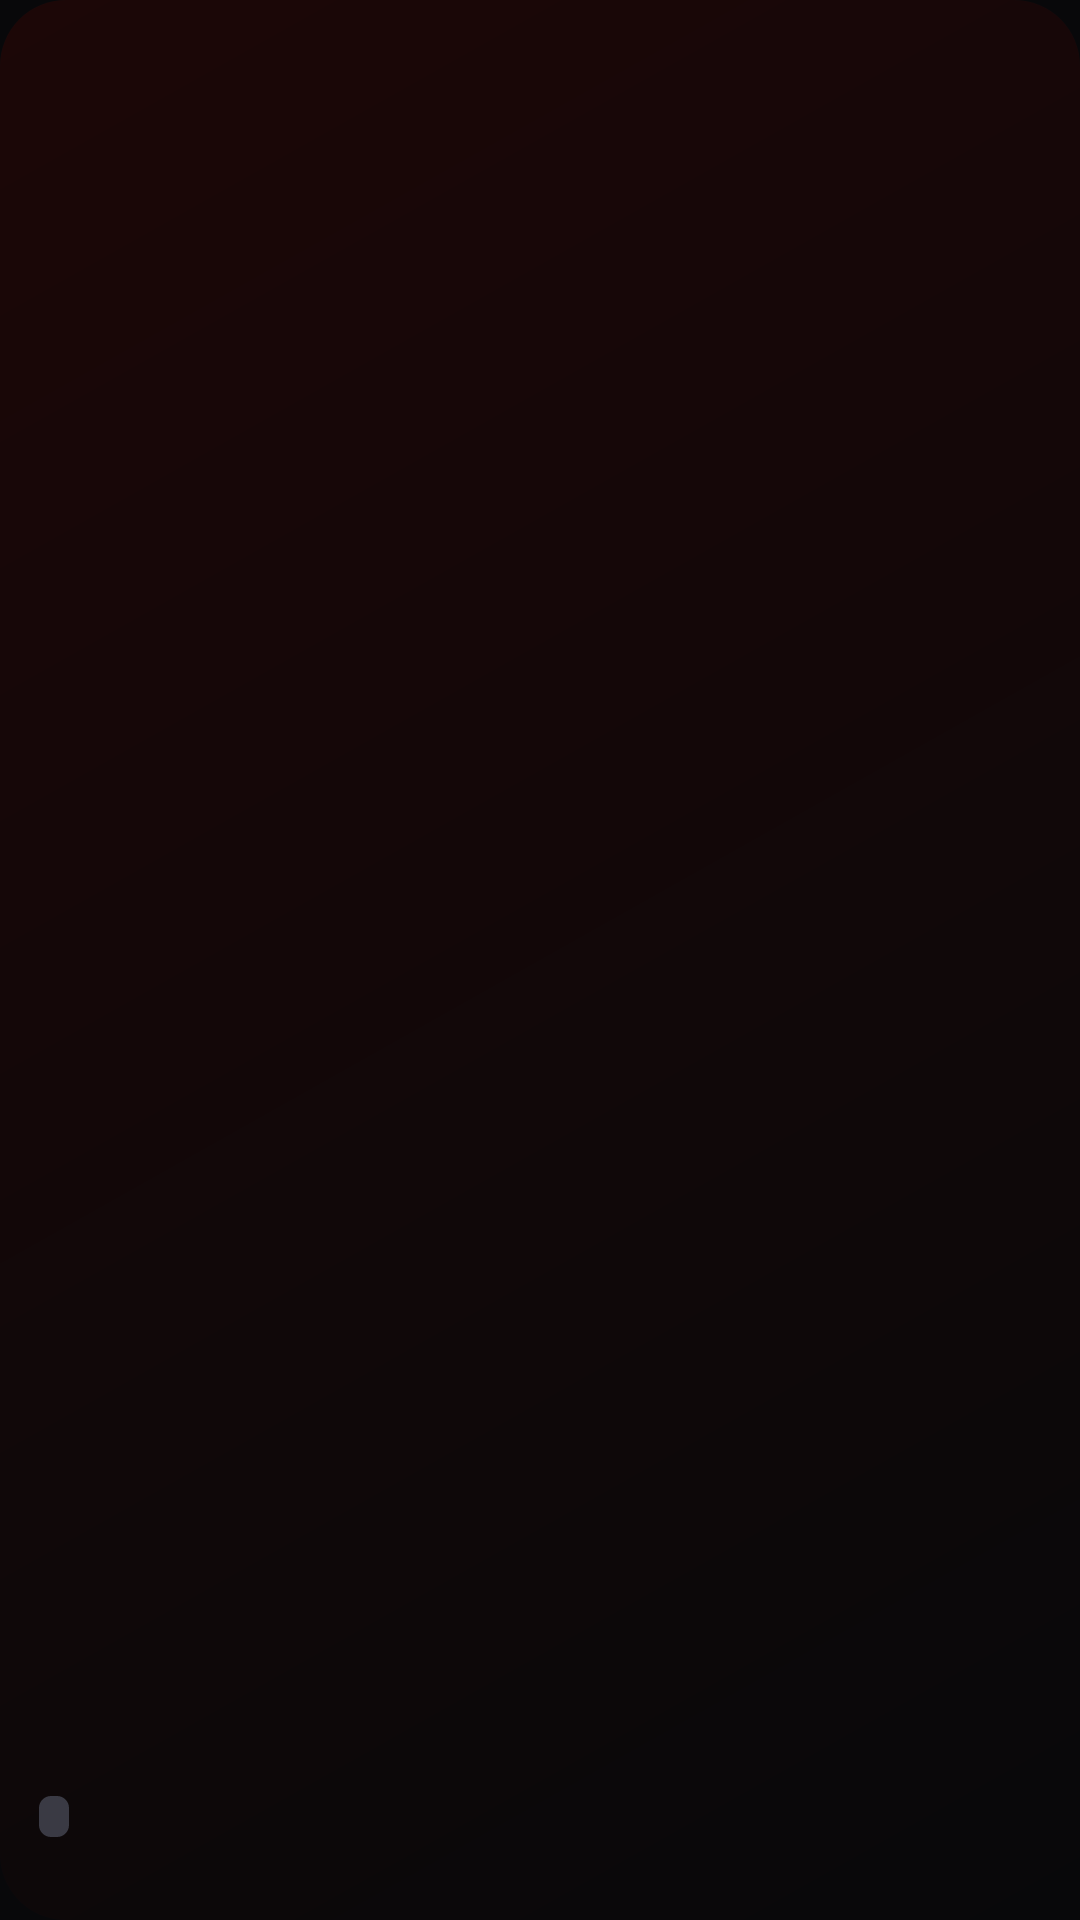

Here is an Android app screen rendered from its layout file. Give the layout XML and the strings, colors and styles it references.
<!-- AndroidManifest.xml: application theme Theme.F1 -->
<!-- res/layout/widget_medium.xml -->
<?xml version="1.0" encoding="utf-8"?>
<LinearLayout xmlns:android="http://schemas.android.com/apk/res/android"
    android:id="@+id/root"
    android:layout_width="match_parent"
    android:layout_height="match_parent"
    android:background="@drawable/widget_bg"
    android:orientation="horizontal"
    android:paddingTop="13dp"
    android:paddingEnd="13dp"
    android:paddingBottom="13dp">

    
    <ImageView
        android:id="@+id/stripe"
        android:layout_width="4dp"
        android:layout_height="match_parent"
        android:layout_marginEnd="9dp"
        android:scaleType="fitXY"
        android:src="@drawable/stripe" />

    <LinearLayout
        android:layout_width="0dp"
        android:layout_height="match_parent"
        android:layout_weight="1"
        android:orientation="vertical">

        <include layout="@layout/part_header" />

        <FrameLayout
            android:layout_width="match_parent"
            android:layout_height="0dp"
            android:layout_weight="1" />

        <include layout="@layout/part_session" />
    </LinearLayout>

    <LinearLayout
        android:layout_width="100dp"
        android:layout_height="match_parent"
        android:layout_marginStart="10dp"
        android:orientation="vertical">

        <ImageView
            android:id="@+id/track"
            android:layout_width="100dp"
            android:layout_height="56dp"
            android:scaleType="fitCenter" />

        <FrameLayout
            android:layout_width="match_parent"
            android:layout_height="0dp"
            android:layout_weight="1" />

        <include layout="@layout/part_list" />
    </LinearLayout>
</LinearLayout>
<!-- res/layout/part_header.xml (included above) -->
<?xml version="1.0" encoding="utf-8"?>
<LinearLayout xmlns:android="http://schemas.android.com/apk/res/android"
    android:layout_width="match_parent"
    android:layout_height="wrap_content"
    android:orientation="vertical">

    <LinearLayout
        android:layout_width="match_parent"
        android:layout_height="wrap_content"
        android:gravity="center_vertical"
        android:orientation="horizontal">

        <TextView
            android:id="@+id/round"
            android:layout_width="wrap_content"
            android:layout_height="wrap_content"
            android:fontFamily="sans-serif-black"
            android:singleLine="true"
            android:textColor="@color/f1"
            android:textSize="10sp" />

        <TextView
            android:id="@+id/sprint"
            android:layout_width="wrap_content"
            android:layout_height="wrap_content"
            android:layout_marginStart="5dp"
            android:fontFamily="sans-serif-black"
            android:singleLine="true"
            android:text="SPRINT"
            android:textColor="@color/yellow"
            android:textSize="9sp"
            android:visibility="gone" />

        <TextView
            android:id="@+id/live_tag"
            android:layout_width="wrap_content"
            android:layout_height="wrap_content"
            android:layout_marginStart="5dp"
            android:fontFamily="sans-serif-black"
            android:singleLine="true"
            android:text="● LIVE"
            android:textColor="@color/green"
            android:textSize="9sp"
            android:visibility="gone" />

        <TextView
            android:id="@+id/stamp"
            android:layout_width="0dp"
            android:layout_height="wrap_content"
            android:layout_weight="1"
            android:gravity="end"
            android:singleLine="true"
            android:textColor="@color/faint"
            android:textSize="8sp" />
    </LinearLayout>

    <TextView
        android:id="@+id/name"
        android:layout_width="match_parent"
        android:layout_height="wrap_content"
        android:layout_marginTop="1dp"
        android:ellipsize="end"
        android:fontFamily="sans-serif-black"
        android:singleLine="true"
        android:textColor="@color/white"
        android:textSize="17sp" />

    <TextView
        android:id="@+id/circuit"
        android:layout_width="match_parent"
        android:layout_height="wrap_content"
        android:ellipsize="end"
        android:singleLine="true"
        android:textColor="@color/faint"
        android:textSize="10sp"
        android:visibility="gone" />
</LinearLayout>
<!-- res/layout/part_session.xml (included above) -->
<?xml version="1.0" encoding="utf-8"?>
<LinearLayout xmlns:android="http://schemas.android.com/apk/res/android"
    android:layout_width="match_parent"
    android:layout_height="wrap_content"
    android:orientation="vertical">

    <LinearLayout
        android:layout_width="match_parent"
        android:layout_height="wrap_content"
        android:gravity="center_vertical"
        android:orientation="horizontal">

        <TextView
            android:id="@+id/badge"
            android:layout_width="wrap_content"
            android:layout_height="wrap_content"
            android:background="@drawable/badge_practice"
            android:fontFamily="sans-serif-black"
            android:paddingStart="5dp"
            android:paddingEnd="5dp"
            android:singleLine="true"
            android:textColor="@color/white"
            android:textSize="10sp" />

        <TextView
            android:id="@+id/label"
            android:layout_width="wrap_content"
            android:layout_height="wrap_content"
            android:layout_marginStart="6dp"
            android:singleLine="true"
            android:textColor="@color/dim"
            android:textSize="10sp" />
    </LinearLayout>

    <Chronometer
        android:id="@+id/timer"
        android:layout_width="wrap_content"
        android:layout_height="wrap_content"
        android:fontFamily="monospace"
        android:singleLine="true"
        android:textColor="@color/white"
        android:textSize="26sp"
        android:textStyle="bold"
        android:visibility="gone" />

    
    <TextView
        android:id="@+id/big"
        android:layout_width="wrap_content"
        android:layout_height="wrap_content"
        android:fontFamily="sans-serif"
        android:singleLine="true"
        android:textColor="@color/white"
        android:textSize="26sp"
        android:textStyle="bold"
        android:visibility="gone" />

    <TextView
        android:id="@+id/date"
        android:layout_width="match_parent"
        android:layout_height="wrap_content"
        android:ellipsize="end"
        android:singleLine="true"
        android:textColor="@color/dim"
        android:textSize="11sp" />
</LinearLayout>
<!-- res/layout/part_list.xml (included above) -->
<?xml version="1.0" encoding="utf-8"?>
<LinearLayout xmlns:android="http://schemas.android.com/apk/res/android"
    android:id="@+id/list_box"
    android:layout_width="match_parent"
    android:layout_height="wrap_content"
    android:orientation="vertical">

    <TextView
        android:id="@+id/list_title"
        android:layout_width="match_parent"
        android:layout_height="wrap_content"
        android:layout_marginBottom="2dp"
        android:fontFamily="sans-serif-medium"
        android:singleLine="true"
        android:textColor="@color/faint"
        android:textSize="9sp" />

    <LinearLayout
        android:id="@+id/list"
        android:layout_width="match_parent"
        android:layout_height="wrap_content"
        android:orientation="vertical" />
</LinearLayout>
<!-- resources referenced by this layout -->
<resources>
  <color name="dim">#8cffffff</color>
  <color name="f1">#e10600</color>
  <color name="faint">#52ffffff</color>
  <color name="green">#4ade80</color>
  <color name="white">#ffffff</color>
  <color name="yellow">#ffd230</color>
  <!-- drawable badge_practice (drawable) -->
  <?xml version="1.0" encoding="utf-8"?>
  <shape xmlns:android="http://schemas.android.com/apk/res/android" android:shape="rectangle">
      <solid android:color="#3a3a44" />
      <corners android:radius="4dp" />
  </shape>
  <!-- drawable widget_bg (drawable) -->
  <?xml version="1.0" encoding="utf-8"?>
  <shape xmlns:android="http://schemas.android.com/apk/res/android" android:shape="rectangle">
      
      <gradient
          android:angle="315"
          android:endColor="#08080a"
          android:startColor="#1c0707" />
      <corners android:radius="22dp" />
  </shape>
  <style name="Theme.F1" parent="android:Theme.Material.NoActionBar">
          <item name="android:colorAccent">@color/f1</item>
          <item name="android:colorPrimary">@color/f1</item>
          <item name="android:windowBackground">@color/bg</item>
          <item name="android:statusBarColor">@color/bg</item>
          <item name="android:navigationBarColor">@color/bg</item>
      </style>
  <color name="bg">#08080a</color>
</resources>
